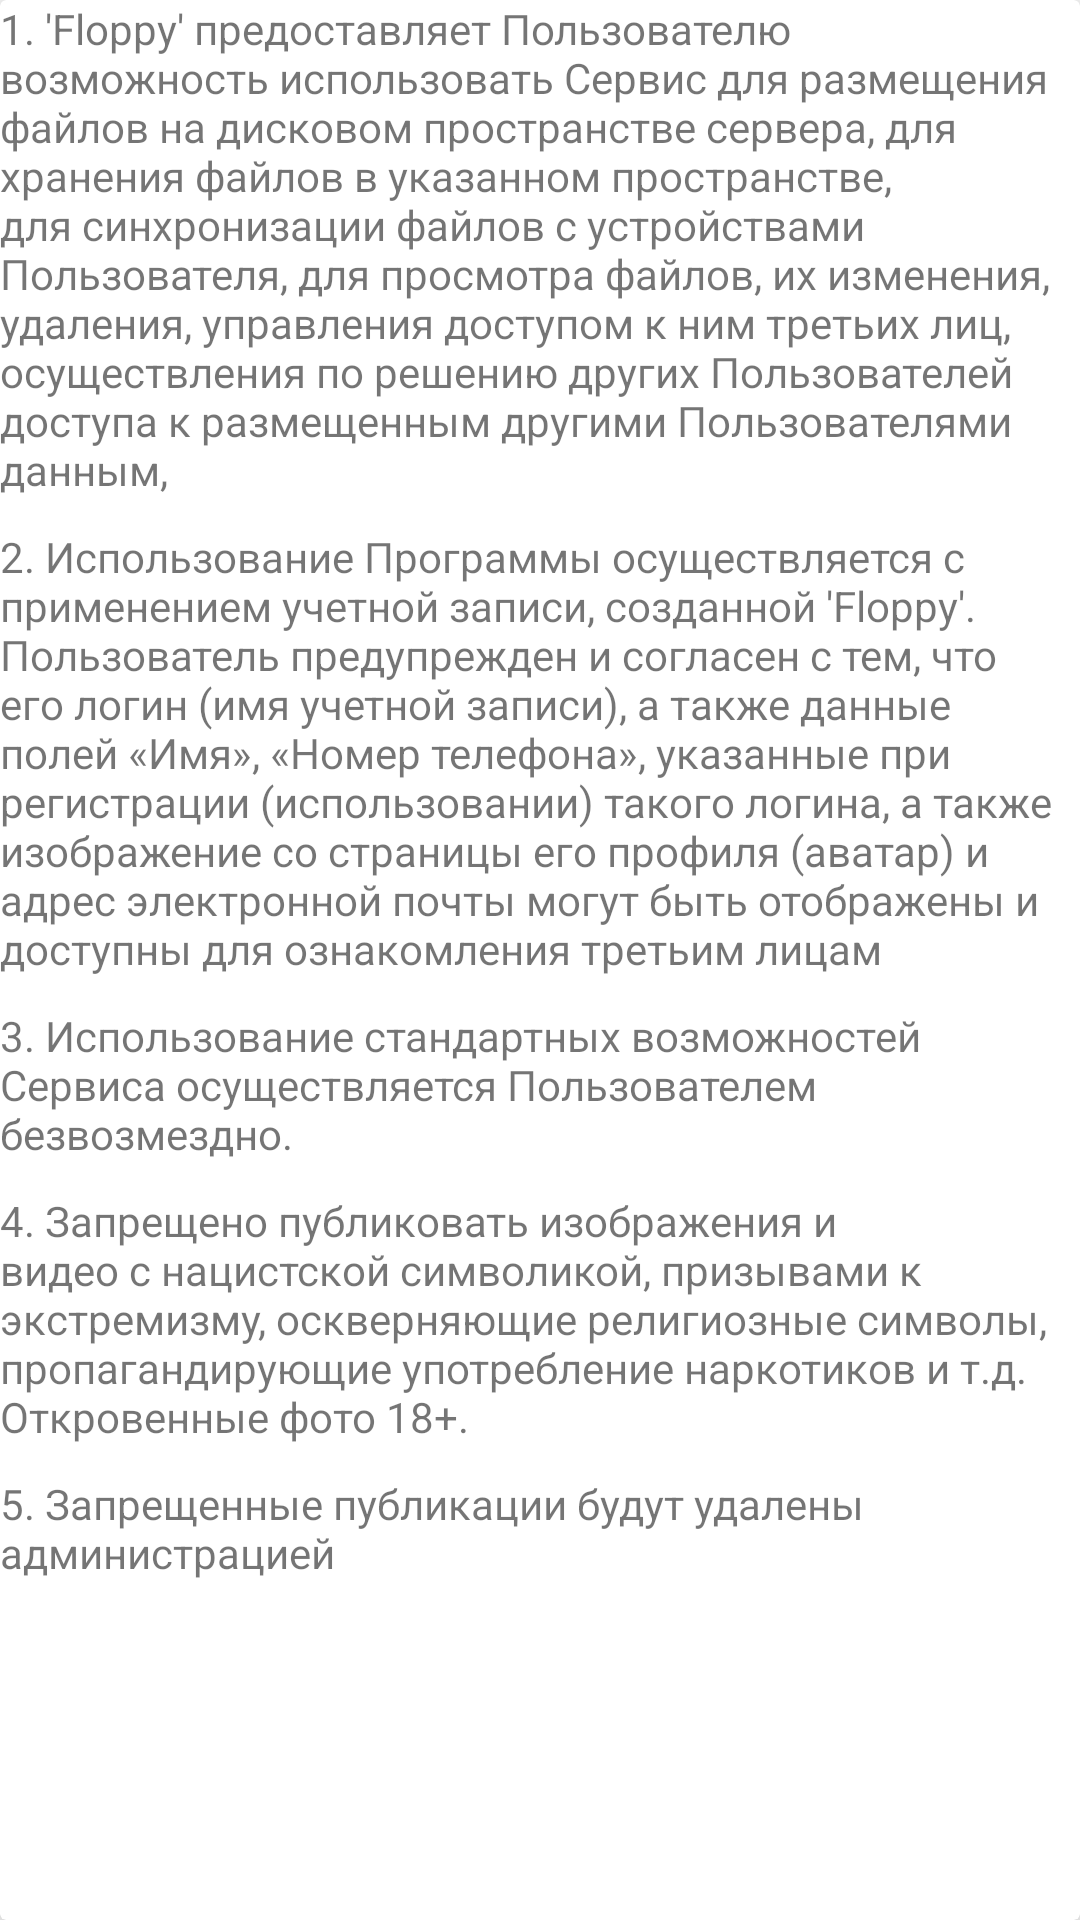

Android layout source for this screen:
<!-- AndroidManifest.xml: application theme Theme.Floppy -->
<!-- res/layout/rules_window.xml -->
<?xml version="1.0" encoding="utf-8"?>
<androidx.cardview.widget.CardView
    xmlns:app="http://schemas.android.com/apk/res-auto"
    xmlns:android="http://schemas.android.com/apk/res/android"
    app:cardElevation="10dp"
    android:layout_height="match_parent"
    android:layout_width="match_parent">


    <ScrollView
        android:layout_width="match_parent"
        android:layout_height="match_parent">

        <LinearLayout
            android:layout_width="match_parent"
            android:layout_height="match_parent"
            android:orientation="vertical">

            <LinearLayout
                android:layout_width="match_parent"
                android:layout_height="wrap_content"
                android:orientation="vertical" />


            <TextView
                android:id="@+id/textView1"
                android:layout_width="match_parent"
                android:layout_height="wrap_content"
                android:layout_marginBottom="10dp"
                android:text="1. 'Floppy' предоставляет Пользователю возможность использовать Сервис для размещения файлов на дисковом пространстве сервера, для хранения файлов в указанном пространстве, для синхронизации файлов с устройствами Пользователя, для просмотра файлов, их изменения, удаления, управления доступом к ним третьих лиц, осуществления по решению других Пользователей доступа к размещенным другими Пользователями данным," />
            <TextView
                android:id="@+id/textView2"
                android:layout_width="match_parent"
                android:layout_height="wrap_content"
                android:layout_marginBottom="10dp"
                android:text="2. Использование Программы осуществляется с применением учетной записи, созданной 'Floppy'. Пользователь предупрежден и согласен с тем, что его логин (имя учетной записи), а также данные полей «Имя», «Номер телефона», указанные при регистрации (использовании) такого логина, а также изображение со страницы его профиля (аватар) и адрес электронной почты могут быть отображены и доступны для ознакомления третьим лицам" />

            <TextView
                android:id="@+id/textView3"
                android:layout_width="match_parent"
                android:layout_height="wrap_content"
                android:layout_marginBottom="10dp"
                android:text="3. Использование стандартных возможностей Сервиса осуществляется Пользователем безвозмездно." />

            <TextView
                android:id="@+id/textView4"
                android:layout_width="match_parent"
                android:layout_height="wrap_content"
                android:layout_marginBottom="10dp"
                android:text="4. Запрещено публиковать изображения и видео с нацистской символикой, призывами к экстремизму, оскверняющие религиозные символы, пропагандирующие употребление наркотиков и т.д. Откровенные фото 18+." />

            <TextView
                android:id="@+id/textView5"
                android:layout_width="match_parent"
                android:layout_height="wrap_content"
                android:text="5. Запрещенные публикации будут удалены администрацией" />
        </LinearLayout>
    </ScrollView>

</androidx.cardview.widget.CardView>
<!-- resources referenced by this layout -->
<resources>
  <style name="Theme.Floppy" parent="Theme.MaterialComponents.DayNight.NoActionBar">
          
          <item name="colorPrimary">@color/darkest</item>
          <item name="colorPrimaryVariant">@color/darkest</item>
          <item name="colorOnPrimary">@color/dark</item>
          
          <item name="colorSecondary">@color/teal_200</item>
          <item name="colorSecondaryVariant">@color/teal_700</item>
          <item name="colorOnSecondary">@color/black</item>
          
          <item name="android:statusBarColor" tools:targetApi="l">?attr/colorPrimaryVariant</item>
          
          <item name="windowNoTitle">true</item>
          <item name="android:windowFullscreen">true</item>
          <item name="android:windowActivityTransitions">true</item>
  
      </style>
  <color name="darkest">#FF2b2d4b</color>
  <color name="dark">#FFea4340</color>
  <color name="teal_200">#FFea4340</color>
  <color name="teal_700">#FFea4340</color>
  <color name="black">#FF18171c</color>
</resources>
